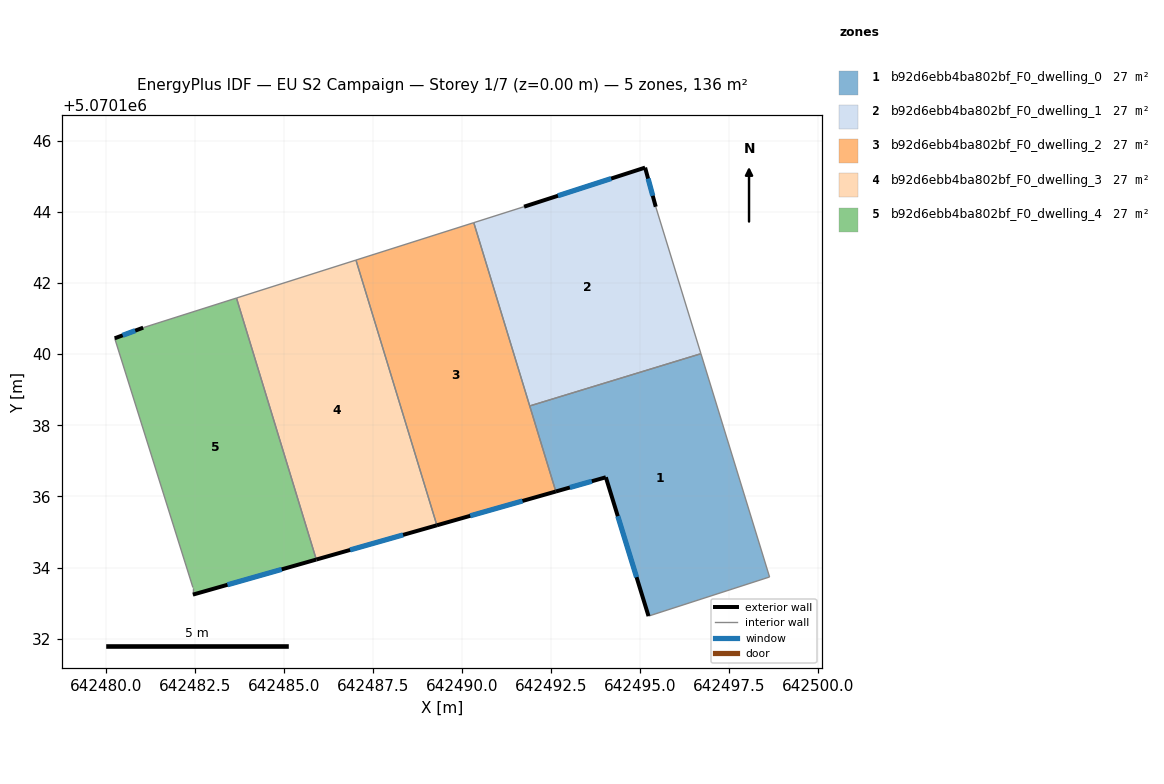
=== STOREY PLAN SPEC (per zone: floor XY polygon, exterior-wall plan segments, windows/doors) ===
zone 1: b92d6ebb4ba802bf_F0_dwelling_0  (27.3 m²)
  floor: (642498.64, 5070133.74) (642496.71, 5070140.01) (642491.90, 5070138.54) (642492.63, 5070136.14) (642494.04, 5070136.54) (642495.24, 5070132.64)
  exterior wall: (642495.24, 5070132.64) – (642494.04, 5070136.54)  [4.1 m]
    window: (642494.90, 5070133.73) – (642494.38, 5070135.45)  [2.4 m²]
  exterior wall: (642494.04, 5070136.54) – (642492.63, 5070136.14)  [1.5 m]
    window: (642493.65, 5070136.43) – (642493.03, 5070136.25)  [0.8 m²]
  interior walls: 4
zone 2: b92d6ebb4ba802bf_F0_dwelling_1  (27.3 m²)
  floor: (642496.71, 5070140.01) (642495.44, 5070144.14) (642495.14, 5070145.25) (642491.74, 5070144.15) (642490.33, 5070143.70) (642491.90, 5070138.54)
  exterior wall: (642491.74, 5070144.15) – (642495.14, 5070145.25)  [3.6 m]
    window: (642492.69, 5070144.45) – (642494.19, 5070144.94)  [2.1 m²]
  exterior wall: (642495.14, 5070145.25) – (642495.44, 5070144.14)  [1.1 m]
    window: (642495.23, 5070144.94) – (642495.36, 5070144.45)  [0.7 m²]
  interior walls: 4
zone 3: b92d6ebb4ba802bf_F0_dwelling_2  (27.3 m²)
  floor: (642492.63, 5070136.14) (642490.33, 5070143.70) (642487.01, 5070142.65) (642489.29, 5070135.19)
  exterior wall: (642492.63, 5070136.14) – (642489.29, 5070135.19)  [3.5 m]
    window: (642491.70, 5070135.87) – (642490.23, 5070135.46)  [2.0 m²]
  interior walls: 4
zone 4: b92d6ebb4ba802bf_F0_dwelling_3  (27.3 m²)
  floor: (642489.29, 5070135.19) (642487.01, 5070142.65) (642483.66, 5070141.58) (642485.90, 5070134.23)
  exterior wall: (642489.29, 5070135.19) – (642485.90, 5070134.23)  [3.5 m]
    window: (642488.34, 5070134.92) – (642486.85, 5070134.50)  [2.0 m²]
  interior walls: 3
zone 5: b92d6ebb4ba802bf_F0_dwelling_4  (27.3 m²)
  floor: (642485.90, 5070134.23) (642483.66, 5070141.58) (642481.03, 5070140.75) (642480.23, 5070140.45) (642482.43, 5070133.44) (642482.43, 5070133.24)
  exterior wall: (642480.23, 5070140.45) – (642481.03, 5070140.75)  [0.9 m]
    window: (642480.46, 5070140.53) – (642480.81, 5070140.66)  [0.5 m²]
  exterior wall: (642485.90, 5070134.23) – (642482.43, 5070133.24)  [3.6 m]
    window: (642484.93, 5070133.95) – (642483.40, 5070133.52)  [2.1 m²]
  interior walls: 4

=== DERIVED (storey summary) ===
Building: EU S2 Campaign
Storey: 1 of 7  (floor level z = 0.00 m)
Storey gross floor area: 136.4 m²
Zones on this storey: 5
  - b92d6ebb4ba802bf_F0_dwelling_0: floor 27.3 m²; exterior wall 5.5 m (16.6 m²); 2 window(s) 3.2 m²; WWR 19.3%
  - b92d6ebb4ba802bf_F0_dwelling_1: floor 27.3 m²; exterior wall 4.7 m (14.2 m²); 2 window(s) 2.7 m²; WWR 19.3%
  - b92d6ebb4ba802bf_F0_dwelling_2: floor 27.3 m²; exterior wall 3.5 m (10.4 m²); 1 window(s) 2.0 m²; WWR 19.3%
  - b92d6ebb4ba802bf_F0_dwelling_3: floor 27.3 m²; exterior wall 3.5 m (10.6 m²); 1 window(s) 2.0 m²; WWR 19.3%
  - b92d6ebb4ba802bf_F0_dwelling_4: floor 27.3 m²; exterior wall 4.5 m (13.4 m²); 2 window(s) 2.6 m²; WWR 19.3%
Zone adjacency (shared interzone walls):
  - b92d6ebb4ba802bf_F0_dwelling_0 ↔ b92d6ebb4ba802bf_F0_dwelling_1
  - b92d6ebb4ba802bf_F0_dwelling_0 ↔ b92d6ebb4ba802bf_F0_dwelling_2
  - b92d6ebb4ba802bf_F0_dwelling_1 ↔ b92d6ebb4ba802bf_F0_dwelling_2
  - b92d6ebb4ba802bf_F0_dwelling_2 ↔ b92d6ebb4ba802bf_F0_dwelling_3
  - b92d6ebb4ba802bf_F0_dwelling_3 ↔ b92d6ebb4ba802bf_F0_dwelling_4